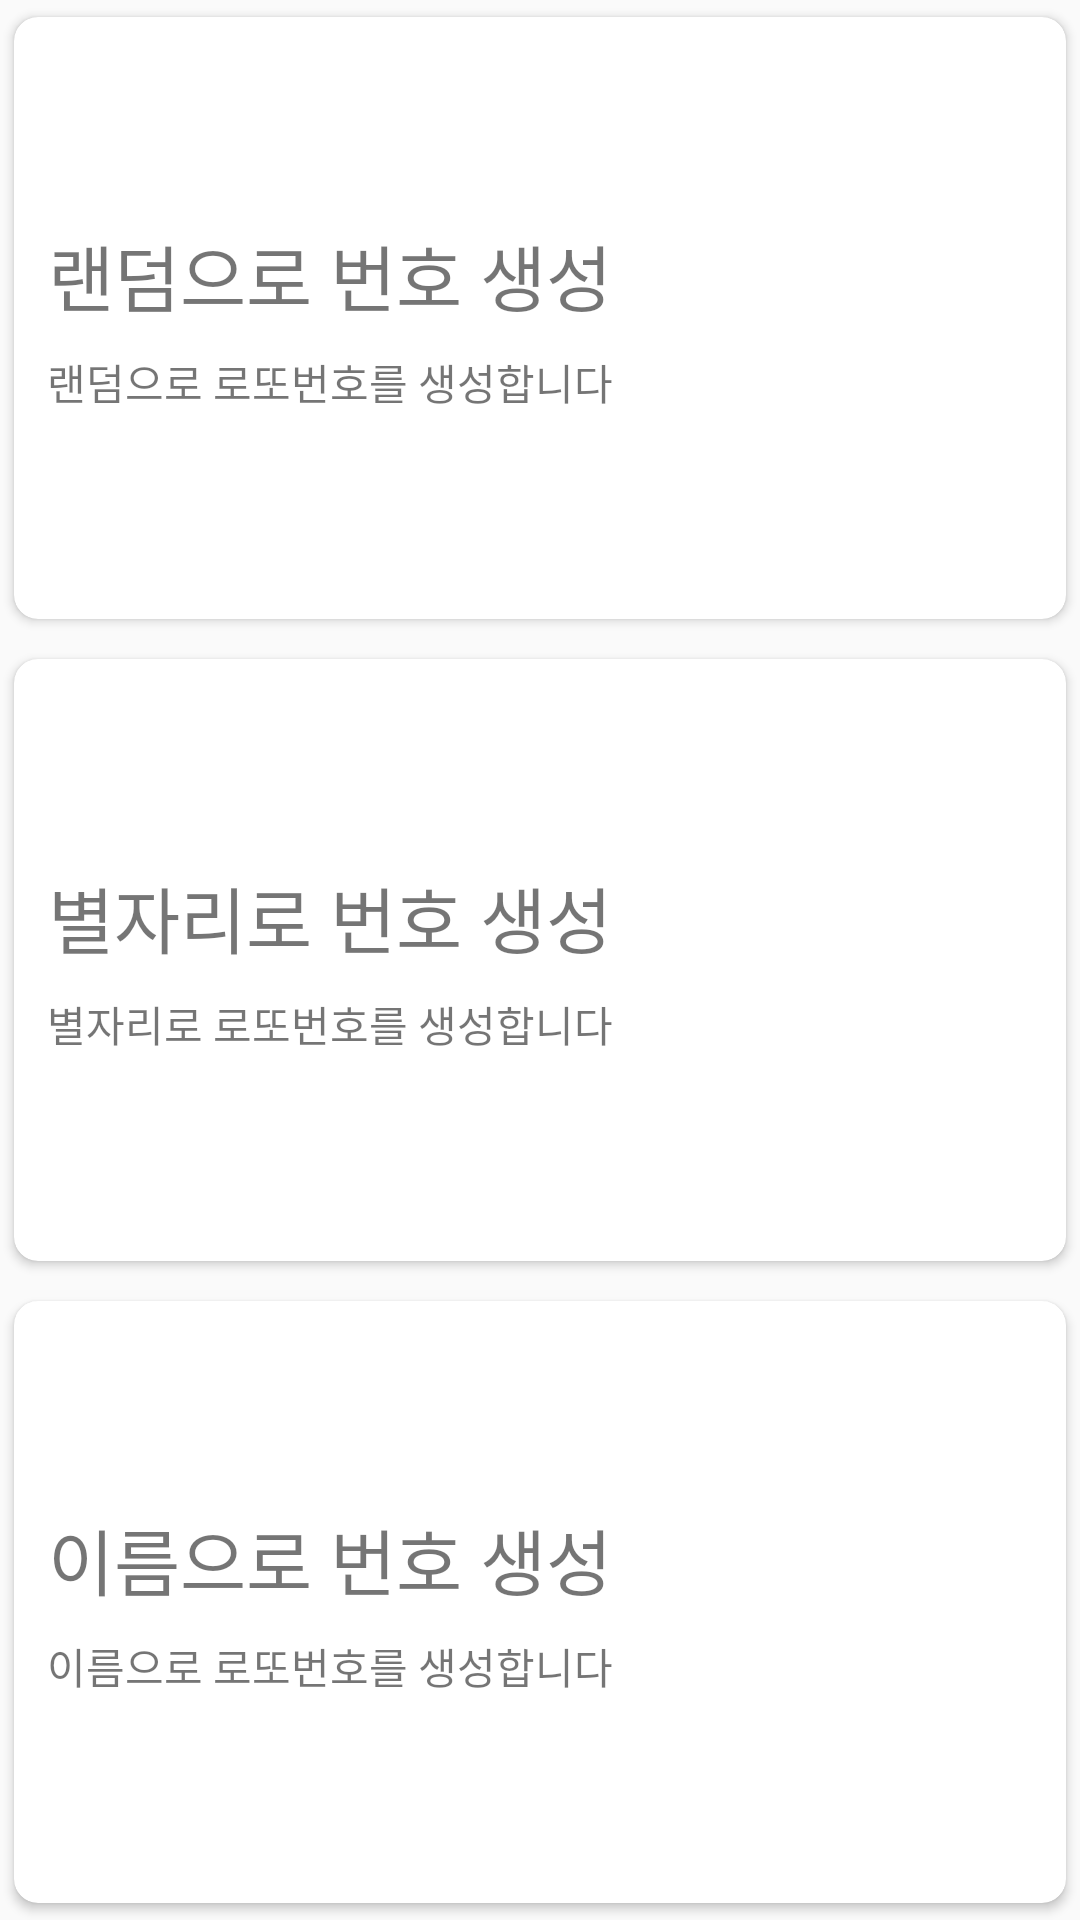

This screen was rendered from an Android layout file. Write that file and the resources it references.
<!-- AndroidManifest.xml: application theme AppTheme -->
<!-- res/layout/activity_main.xml -->
<?xml version="1.0" encoding="utf-8"?>
<LinearLayout
        xmlns:android="http://schemas.android.com/apk/res/android"
        xmlns:tools="http://schemas.android.com/tools"
        xmlns:app="http://schemas.android.com/apk/res-auto"
        android:orientation="vertical"
        android:layout_width="match_parent"
        android:layout_height="match_parent"
        tools:context=".MainActivity" android:weightSum="3">
    <androidx.cardview.widget.CardView
            android:layout_width="match_parent"
            android:layout_height="0dp" android:layout_weight="1" app:cardCornerRadius="8dp"
            app:cardUseCompatPadding="true" android:foreground="?attr/selectableItemBackground"
            android:clickable="true" android:id="@+id/randomCard">
        <LinearLayout
                android:orientation="horizontal"
                android:layout_width="match_parent"
                android:layout_height="match_parent" android:gravity="right|center_vertical">
            <LinearLayout
                    android:orientation="vertical"
                    android:layout_width="wrap_content"
                    android:layout_height="match_parent" android:layout_weight="1" android:gravity="center">
                <TextView
                        android:text="랜덤으로 번호 생성"
                        android:layout_width="wrap_content"
                        android:layout_height="wrap_content" android:id="@+id/textView" android:textSize="24sp"/>
                <TextView
                        android:text="랜덤으로 로또번호를 생성합니다"
                        android:layout_width="wrap_content"
                        android:layout_height="wrap_content" android:id="@+id/textView2"
                        android:layout_marginTop="8dp"/>
            </LinearLayout>
            <ImageView
                    android:layout_height="140dp" app:srcCompat="@drawable/lottery"
                    android:id="@+id/imageView" android:layout_width="140dp"/>
        </LinearLayout>
    </androidx.cardview.widget.CardView>
    <androidx.cardview.widget.CardView
            android:layout_width="match_parent"
            android:layout_height="0dp" android:layout_weight="1" android:layout_marginTop="2dp"
            app:cardCornerRadius="8dp" app:cardUseCompatPadding="true" android:id="@+id/constellationCard">
        <LinearLayout
                android:orientation="horizontal"
                android:layout_width="match_parent"
                android:layout_height="match_parent" android:gravity="right|center_vertical">
            <LinearLayout
                    android:orientation="vertical"
                    android:layout_width="wrap_content"
                    android:layout_height="match_parent" android:layout_weight="1" android:gravity="center">
                <TextView
                        android:text="별자리로 번호 생성"
                        android:layout_width="wrap_content"
                        android:layout_height="wrap_content" android:id="@+id/textView3" android:textSize="24sp"/>
                <TextView
                        android:text="별자리로 로또번호를 생성합니다"
                        android:layout_width="wrap_content"
                        android:layout_height="wrap_content" android:id="@+id/textView4"
                        android:layout_marginTop="8dp"/>
            </LinearLayout>
            <ImageView
                    android:layout_height="140dp" app:srcCompat="@drawable/constellation"
                    android:id="@+id/imageView2" android:layout_width="140dp"/>
        </LinearLayout>
    </androidx.cardview.widget.CardView>
    <androidx.cardview.widget.CardView
            android:layout_width="match_parent"
            android:layout_height="0dp" android:layout_weight="1" android:layout_marginTop="2dp"
            app:cardCornerRadius="8dp" app:cardUseCompatPadding="true" android:id="@+id/nameCard">
        <LinearLayout
                android:orientation="horizontal"
                android:layout_width="match_parent"
                android:layout_height="match_parent" android:gravity="right|center_vertical">
            <LinearLayout
                    android:orientation="vertical"
                    android:layout_width="wrap_content"
                    android:layout_height="match_parent" android:layout_weight="1" android:gravity="center">
                <TextView
                        android:text="이름으로 번호 생성"
                        android:layout_width="wrap_content"
                        android:layout_height="wrap_content" android:id="@+id/textView5" android:textSize="24sp"/>
                <TextView
                        android:text="이름으로 로또번호를 생성합니다"
                        android:layout_width="wrap_content"
                        android:layout_height="wrap_content" android:id="@+id/textView6"
                        android:layout_marginTop="8dp"/>
            </LinearLayout>
            <ImageView
                    android:layout_height="140dp" app:srcCompat="@drawable/name"
                    android:id="@+id/imageView3" android:layout_width="140dp"/>
        </LinearLayout>
    </androidx.cardview.widget.CardView>
</LinearLayout>
<!-- resources referenced by this layout -->
<resources>
  <style name="AppTheme" parent="Theme.AppCompat.Light.DarkActionBar">
          
          <item name="colorPrimary">@color/colorPrimary</item>
          <item name="colorPrimaryDark">@color/colorPrimaryDark</item>
          <item name="colorAccent">@color/colorAccent</item>
      </style>
  <color name="colorPrimary">#008577</color>
  <color name="colorPrimaryDark">#00574B</color>
  <color name="colorAccent">#D81B60</color>
</resources>
